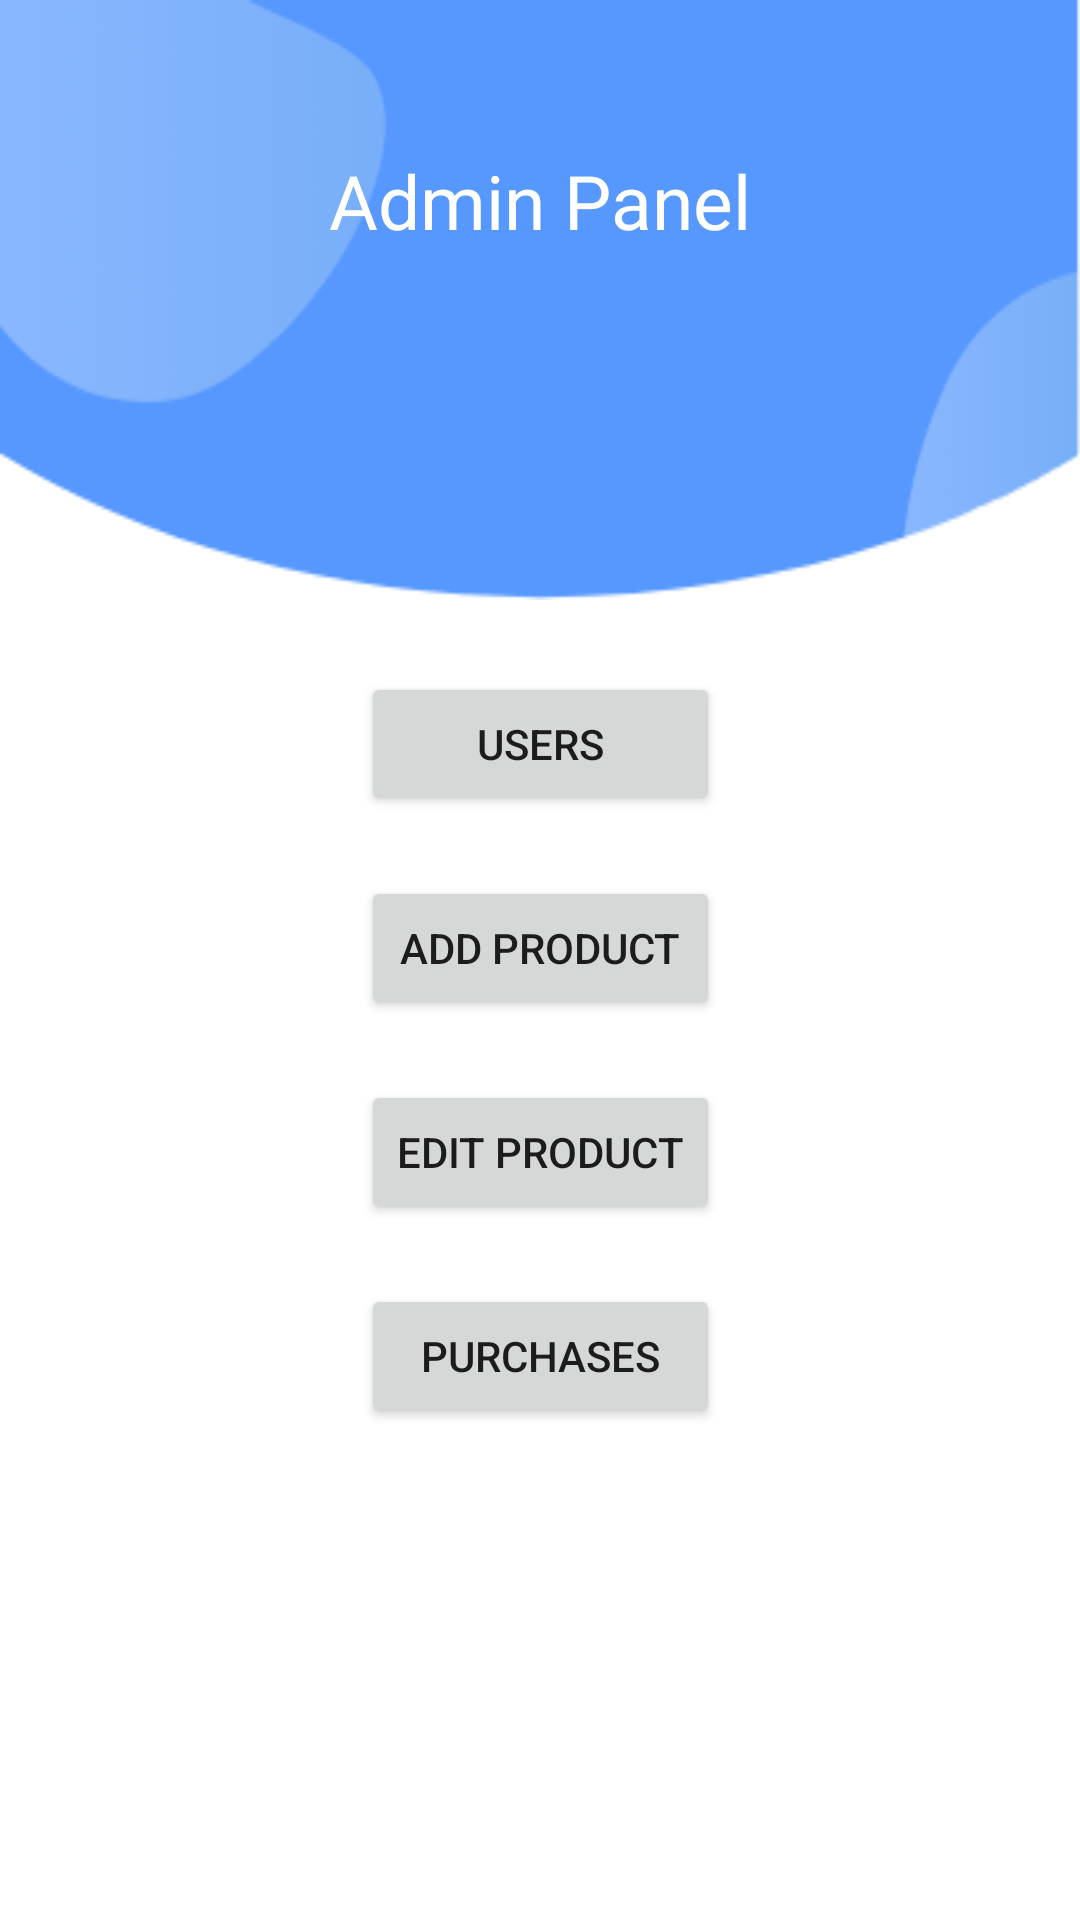

Here is an Android app screen rendered from its layout file. Give the layout XML and the strings, colors and styles it references.
<!-- AndroidManifest.xml: application theme Theme.IoGrocery -->
<!-- res/layout/fragment_admin_panel.xml -->
<?xml version="1.0" encoding="utf-8"?>
<androidx.constraintlayout.widget.ConstraintLayout xmlns:android="http://schemas.android.com/apk/res/android"
    xmlns:app="http://schemas.android.com/apk/res-auto"
    xmlns:tools="http://schemas.android.com/tools"
    android:layout_width="match_parent"
    android:layout_height="match_parent"
    tools:context=".adminPanelFragment">

    <androidx.constraintlayout.widget.ConstraintLayout
        android:id="@+id/constraintLayout3"
        android:layout_width="match_parent"
        android:layout_height="200dp"
        android:background="@drawable/top_background"
        app:layout_constraintTop_toTopOf="parent">

        <ImageButton
            android:id="@+id/adminPageBack"
            android:layout_width="wrap_content"
            android:layout_height="wrap_content"
            android:layout_marginStart="30dp"
            android:layout_marginTop="50dp"
            android:background="@null"
            android:src="@drawable/ic_round_arrow_back_ios_24"
            app:layout_constraintStart_toStartOf="parent"
            app:layout_constraintTop_toTopOf="parent" />

    </androidx.constraintlayout.widget.ConstraintLayout>

    <TextView
        android:id="@+id/textView2"
        android:layout_width="wrap_content"
        android:layout_height="wrap_content"
        android:layout_marginTop="50dp"
        android:fontFamily="@font/ubuntu_bold"
        android:text="Admin Panel"
        android:textColor="@color/white"
        android:textSize="25dp"
        app:layout_constraintEnd_toEndOf="parent"
        app:layout_constraintStart_toStartOf="@+id/constraintLayout3"
        app:layout_constraintTop_toTopOf="parent" />

    <LinearLayout
        android:layout_width="wrap_content"
        android:layout_height="wrap_content"
        android:layout_marginTop="80dp"
        android:orientation="vertical"
        app:layout_constraintBottom_toBottomOf="parent"
        app:layout_constraintEnd_toEndOf="parent"
        app:layout_constraintStart_toStartOf="parent"
        app:layout_constraintTop_toTopOf="parent">

        <Button
            android:id="@+id/carregarCard"
            android:layout_width="match_parent"
            android:layout_height="wrap_content"
            android:layout_marginBottom="20dp"
            android:text="Users" />

        <Button
            android:id="@+id/addAdminProduct"
            android:layout_width="match_parent"
            android:layout_height="wrap_content"
            android:layout_marginBottom="20dp"
            android:text="Add Product" />

        <Button
            android:id="@+id/editProduct"
            android:layout_width="match_parent"
            android:layout_height="wrap_content"
            android:layout_marginBottom="20dp"
            android:text="Edit Product" />

        <Button
            android:id="@+id/seePuchases"
            android:layout_width="match_parent"
            android:layout_height="wrap_content"
            android:layout_marginBottom="20dp"
            android:text="Purchases" />
    </LinearLayout>
</androidx.constraintlayout.widget.ConstraintLayout>
<!-- resources referenced by this layout -->
<resources>
  <!-- drawable top_background: png bitmap (drawable, 8146 bytes) -->
  <style name="Theme.IoGrocery" parent="Theme.MaterialComponents.Light.NoActionBar">
          
          <item name="colorPrimary">#FFFFFF</item>
          <item name="colorPrimaryVariant">#FFFFFF</item>
          <item name="colorOnPrimary">#2D589D</item>
          
          <item name="colorSecondary">#5798FF</item>
          <item name="colorSecondaryVariant">#2D589D</item>
          <item name="colorOnSecondary">@color/white</item>
          
          <item name="android:statusBarColor" tools:targetApi="l">?attr/colorPrimaryVariant</item>
          
  
          <item name="materialButtonStyle">@style/roundedButton</item>
      </style>
  <style name="roundedButton" parent="Widget.MaterialComponents.Button">
          <item name="backgroundTint">#5798FF</item>
          <item name="android:textColor">#FFFFFF</item>
  
      </style>
  <!-- not gathered from this repository: default colours our renderer supplied (Android Studio template values) -->
  <color name="white">#FFFFFFFF</color>
</resources>
